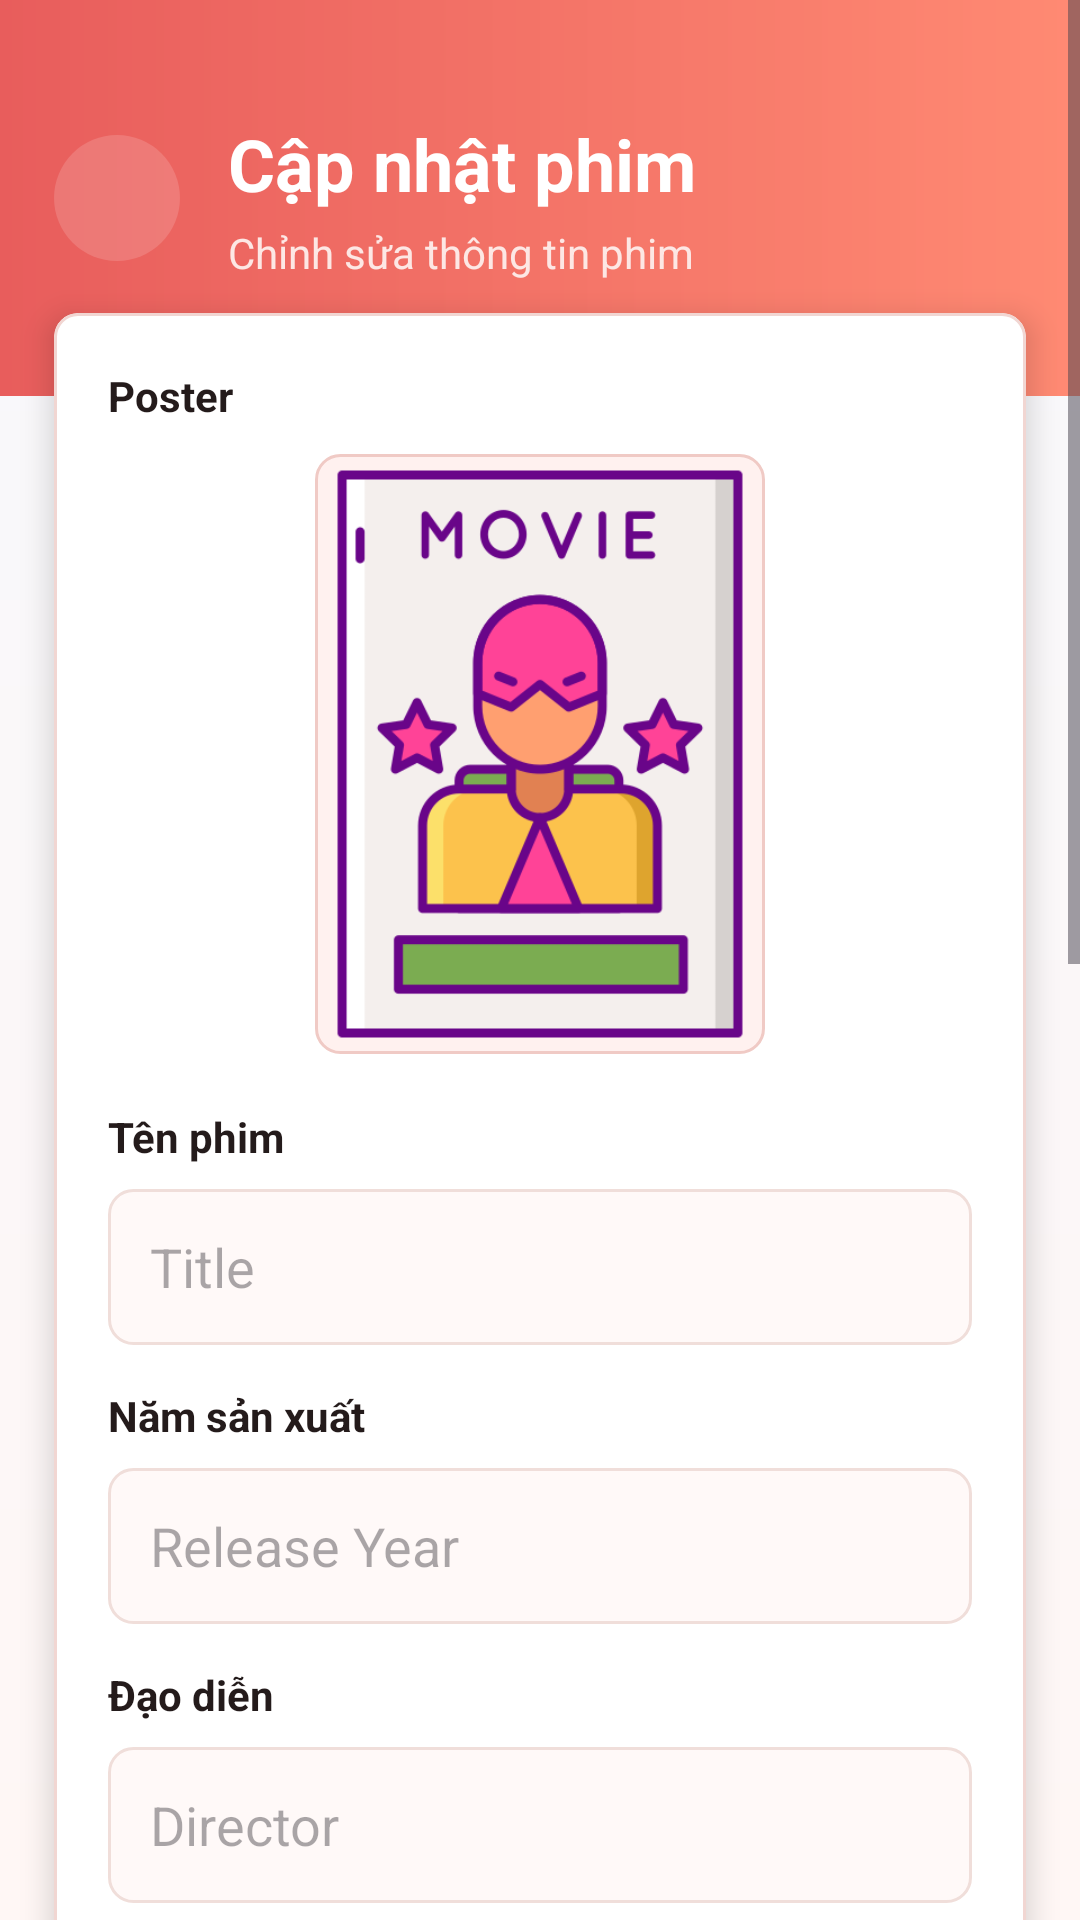

Android layout source for this screen:
<!-- AndroidManifest.xml: application theme Theme.DanhGiaPhim -->
<!-- res/layout/activity_edit_film.xml -->
<?xml version="1.0" encoding="utf-8"?>
<ScrollView xmlns:android="http://schemas.android.com/apk/res/android"
    xmlns:app="http://schemas.android.com/apk/res-auto"
    android:layout_width="match_parent"
    android:layout_height="match_parent"
    android:background="@drawable/bg_actor_list_screen">

    <LinearLayout android:layout_width="match_parent" android:layout_height="wrap_content" android:orientation="vertical">
        <LinearLayout android:layout_width="match_parent" android:layout_height="132dp" android:background="@drawable/bg_actor_list_header" android:gravity="center_vertical" android:orientation="horizontal" android:paddingStart="18dp" android:paddingEnd="18dp">
            <ImageView android:id="@+id/btnBackToFilmDetailFromFilmEdit" android:layout_width="42dp" android:layout_height="42dp" android:background="@drawable/bg_actor_toolbar_button" android:contentDescription="Quay lại" android:padding="10dp" android:src="@drawable/ic_back" app:tint="@color/white" />
            <LinearLayout android:layout_width="0dp" android:layout_height="wrap_content" android:layout_marginStart="16dp" android:layout_weight="1" android:orientation="vertical">
                <TextView android:layout_width="match_parent" android:layout_height="wrap_content" android:text="Cập nhật phim" android:textColor="@color/white" android:textSize="24sp" android:textStyle="bold" />
                <TextView android:layout_width="match_parent" android:layout_height="wrap_content" android:layout_marginTop="4dp" android:text="Chỉnh sửa thông tin phim" android:textColor="#FDE7E4" android:textSize="14sp" />
            </LinearLayout>
        </LinearLayout>
        <com.google.android.material.card.MaterialCardView android:layout_width="match_parent" android:layout_height="wrap_content" android:layout_marginStart="18dp" android:layout_marginTop="-28dp" android:layout_marginEnd="18dp" android:layout_marginBottom="24dp" app:cardBackgroundColor="@color/white" app:cardCornerRadius="8dp" app:cardElevation="6dp" app:strokeColor="#F1D6D2" app:strokeWidth="1dp">
            <LinearLayout android:layout_width="match_parent" android:layout_height="wrap_content" android:orientation="vertical" android:padding="18dp">
                <TextView android:layout_width="match_parent" android:layout_height="wrap_content" android:text="Poster" android:textColor="@color/app_text" android:textStyle="bold" />
                <ImageView android:id="@+id/imgAvatarFilmEdit" android:layout_width="150dp" android:layout_height="200dp" android:layout_gravity="center" android:layout_marginTop="10dp" android:background="@drawable/bg_app_poster" android:padding="4dp" android:scaleType="centerCrop" android:src="@drawable/ic_poster" />
                <TextView android:layout_width="match_parent" android:layout_height="wrap_content" android:layout_marginTop="18dp" android:text="Tên phim" android:textColor="@color/app_text" android:textStyle="bold" />
                <EditText android:id="@+id/edtTitle" android:layout_width="match_parent" android:layout_height="52dp" android:layout_marginTop="8dp" android:background="@drawable/bg_actor_form_input" android:hint="Title" android:maxLines="1" android:paddingStart="14dp" android:paddingEnd="14dp" />
                <TextView android:layout_width="match_parent" android:layout_height="wrap_content" android:layout_marginTop="14dp" android:text="Năm sản xuất" android:textColor="@color/app_text" android:textStyle="bold" />
                <EditText android:id="@+id/edtYear" android:layout_width="match_parent" android:layout_height="52dp" android:layout_marginTop="8dp" android:background="@drawable/bg_actor_form_input" android:hint="Release Year" android:maxLines="1" android:paddingStart="14dp" android:paddingEnd="14dp" />
                <TextView android:layout_width="match_parent" android:layout_height="wrap_content" android:layout_marginTop="14dp" android:text="Đạo diễn" android:textColor="@color/app_text" android:textStyle="bold" />
                <EditText android:id="@+id/edtDirector" android:layout_width="match_parent" android:layout_height="52dp" android:layout_marginTop="8dp" android:background="@drawable/bg_actor_form_input" android:hint="Director" android:maxLines="1" android:paddingStart="14dp" android:paddingEnd="14dp" />
                <TextView android:layout_width="match_parent" android:layout_height="wrap_content" android:layout_marginTop="14dp" android:text="Nội dung chính" android:textColor="@color/app_text" android:textStyle="bold" />
                <EditText android:id="@+id/edtSynopsis" android:layout_width="match_parent" android:layout_height="96dp" android:layout_marginTop="8dp" android:background="@drawable/bg_actor_form_input" android:gravity="top|start" android:hint="Synopsis" android:inputType="textMultiLine" android:padding="14dp" android:scrollHorizontally="false" />
                <TextView android:layout_width="match_parent" android:layout_height="wrap_content" android:layout_marginTop="14dp" android:text="Trailer" android:textColor="@color/app_text" android:textStyle="bold" />
                <EditText android:id="@+id/edtTrailerUrl" android:layout_width="match_parent" android:layout_height="52dp" android:layout_marginTop="8dp" android:background="@drawable/bg_actor_form_input" android:hint="Trailer URL" android:inputType="textUri" android:maxLines="1" android:paddingStart="14dp" android:paddingEnd="14dp" />
                <TextView android:layout_width="match_parent" android:layout_height="wrap_content" android:layout_marginTop="16dp" android:text="Thể loại" android:textColor="@color/app_text" android:textStyle="bold" />
                <Button android:id="@+id/btnSelectGenres" android:layout_width="match_parent" android:layout_height="48dp" android:layout_marginTop="8dp" android:background="@drawable/bg_app_menu_card" android:text="Chọn thể loại" android:textAllCaps="false" android:textColor="@color/app_primary" android:textStyle="bold" />
                <TextView android:id="@+id/txtSelectedGenres" android:layout_width="match_parent" android:layout_height="wrap_content" android:layout_marginTop="8dp" android:background="@drawable/bg_app_info_field" android:minHeight="48dp" android:textColor="@color/app_text" android:textSize="15sp" />
                <TextView android:layout_width="match_parent" android:layout_height="wrap_content" android:layout_marginTop="16dp" android:text="Diễn viên" android:textColor="@color/app_text" android:textStyle="bold" />
                <Button android:id="@+id/btnSelectActors" android:layout_width="match_parent" android:layout_height="48dp" android:layout_marginTop="8dp" android:background="@drawable/bg_app_menu_card" android:text="Chọn diễn viên" android:textAllCaps="false" android:textColor="@color/app_primary" android:textStyle="bold" />
                <TextView android:id="@+id/txtSelectedActors" android:layout_width="match_parent" android:layout_height="wrap_content" android:layout_marginTop="8dp" android:background="@drawable/bg_app_info_field" android:minHeight="48dp" android:textColor="@color/app_text" android:textSize="15sp" />
                <Button android:id="@+id/btnSave" android:layout_width="match_parent" android:layout_height="52dp" android:layout_marginTop="22dp" android:background="@drawable/bg_actor_primary_button" android:text="Lưu" android:textAllCaps="false" android:textColor="@color/white" android:textSize="16sp" android:textStyle="bold" />
            </LinearLayout>
        </com.google.android.material.card.MaterialCardView>
    </LinearLayout>
</ScrollView>
<!-- resources referenced by this layout -->
<resources>
  <color name="app_primary">#E85D5C</color>
  <color name="app_text">#241B1B</color>
  <color name="white">#FFFFFFFF</color>
  <!-- drawable bg_actor_form_input (drawable) -->
  <?xml version="1.0" encoding="utf-8"?>
  <selector xmlns:android="http://schemas.android.com/apk/res/android">
      <item android:state_focused="true">
          <shape android:shape="rectangle">
              <solid android:color="#FFFFFF" />
              <stroke
                  android:width="2dp"
                  android:color="#E85D5C" />
              <corners android:radius="8dp" />
          </shape>
      </item>
      <item>
          <shape android:shape="rectangle">
              <solid android:color="#FFF9F8" />
              <stroke
                  android:width="1dp"
                  android:color="#F0DEDA" />
              <corners android:radius="8dp" />
          </shape>
      </item>
  </selector>
  <!-- drawable bg_actor_list_header (drawable) -->
  <?xml version="1.0" encoding="utf-8"?>
  <shape xmlns:android="http://schemas.android.com/apk/res/android">
      <gradient
          android:angle="0"
          android:endColor="#FF8A73"
          android:startColor="#E85D5C" />
  </shape>
  <!-- drawable bg_actor_list_screen (drawable) -->
  <?xml version="1.0" encoding="utf-8"?>
  <shape xmlns:android="http://schemas.android.com/apk/res/android">
      <gradient
          android:angle="270"
          android:endColor="#FFF7F5"
          android:startColor="#F7F8FC" />
  </shape>
  <!-- drawable bg_actor_primary_button (drawable) -->
  <?xml version="1.0" encoding="utf-8"?>
  <selector xmlns:android="http://schemas.android.com/apk/res/android">
      <item android:state_pressed="true">
          <shape android:shape="rectangle">
              <solid android:color="#D44E4D" />
              <corners android:radius="8dp" />
          </shape>
      </item>
      <item>
          <shape android:shape="rectangle">
              <gradient
                  android:angle="0"
                  android:endColor="#FF8A73"
                  android:startColor="#E85D5C" />
              <corners android:radius="8dp" />
          </shape>
      </item>
  </selector>
  <!-- drawable bg_actor_toolbar_button (drawable) -->
  <?xml version="1.0" encoding="utf-8"?>
  <selector xmlns:android="http://schemas.android.com/apk/res/android">
      <item android:state_pressed="true">
          <shape android:shape="oval">
              <solid android:color="#40FFFFFF" />
          </shape>
      </item>
      <item>
          <shape android:shape="oval">
              <solid android:color="#26FFFFFF" />
          </shape>
      </item>
  </selector>
  <!-- drawable bg_app_info_field (drawable) -->
  <?xml version="1.0" encoding="utf-8"?>
  <shape xmlns:android="http://schemas.android.com/apk/res/android">
      <solid android:color="#FFF9F8" />
      <stroke
          android:width="1dp"
          android:color="#F0DEDA" />
      <corners android:radius="8dp" />
      <padding
          android:left="12dp"
          android:top="10dp"
          android:right="12dp"
          android:bottom="10dp" />
  </shape>
  <!-- drawable bg_app_poster (drawable) -->
  <?xml version="1.0" encoding="utf-8"?>
  <shape xmlns:android="http://schemas.android.com/apk/res/android">
      <solid android:color="#FFF1EF" />
      <stroke
          android:width="1dp"
          android:color="#F0CAC5" />
      <corners android:radius="8dp" />
  </shape>
  <style name="Theme.DanhGiaPhim" parent="Base.Theme.DanhGiaPhim" />
  <style name="Base.Theme.DanhGiaPhim" parent="Theme.Material3.DayNight.NoActionBar">
          
          
      </style>
</resources>
